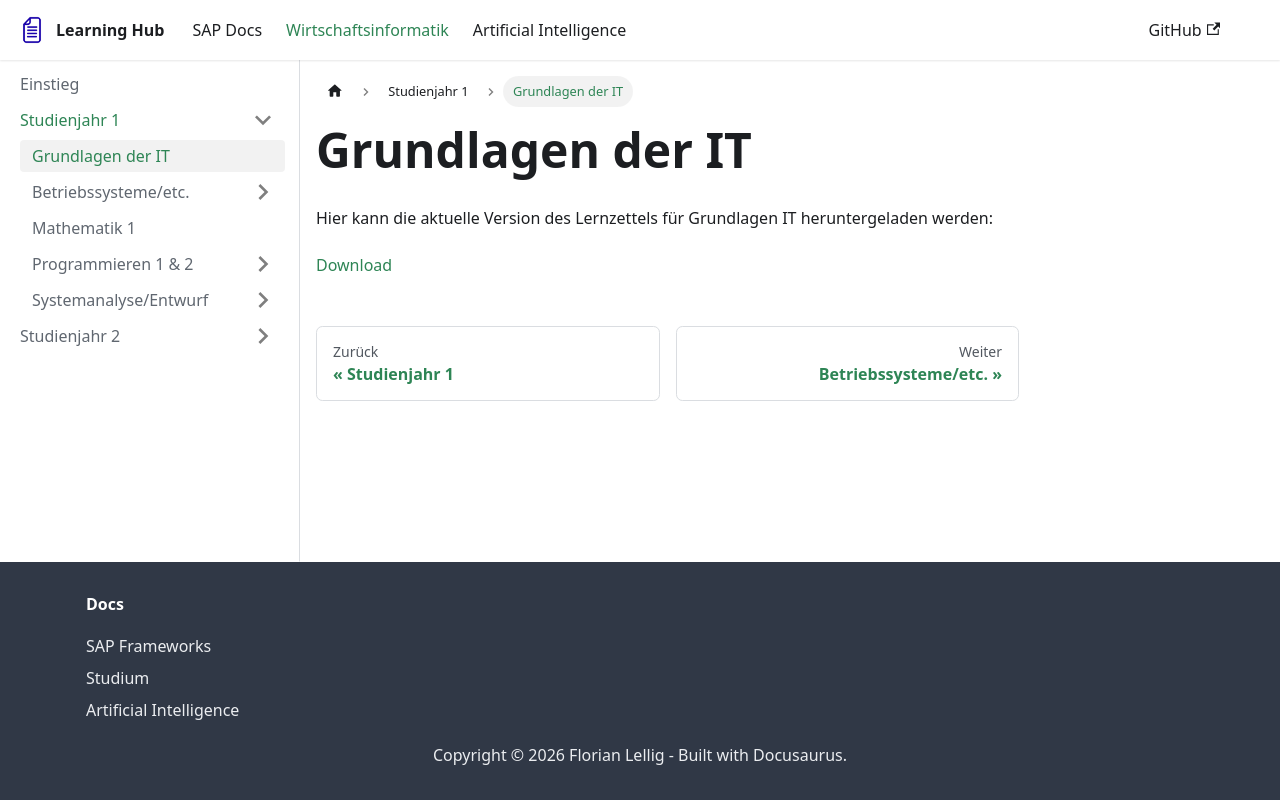

repository: FlorianLellig/FlorianLellig.github.io · page: docs-wiwi/Studienjahr-1/Grundlagen-IT/index.html · generator: docusaurus

---
sidebar_position: 2
---

# Grundlagen der IT

Hier kann die aktuelle Version des Lernzettels für Grundlagen IT heruntergeladen werden:

[Download](/documents/Wirtschaftsinformatik/Studienjahr-1/Grundlagen-IT.pdf)
